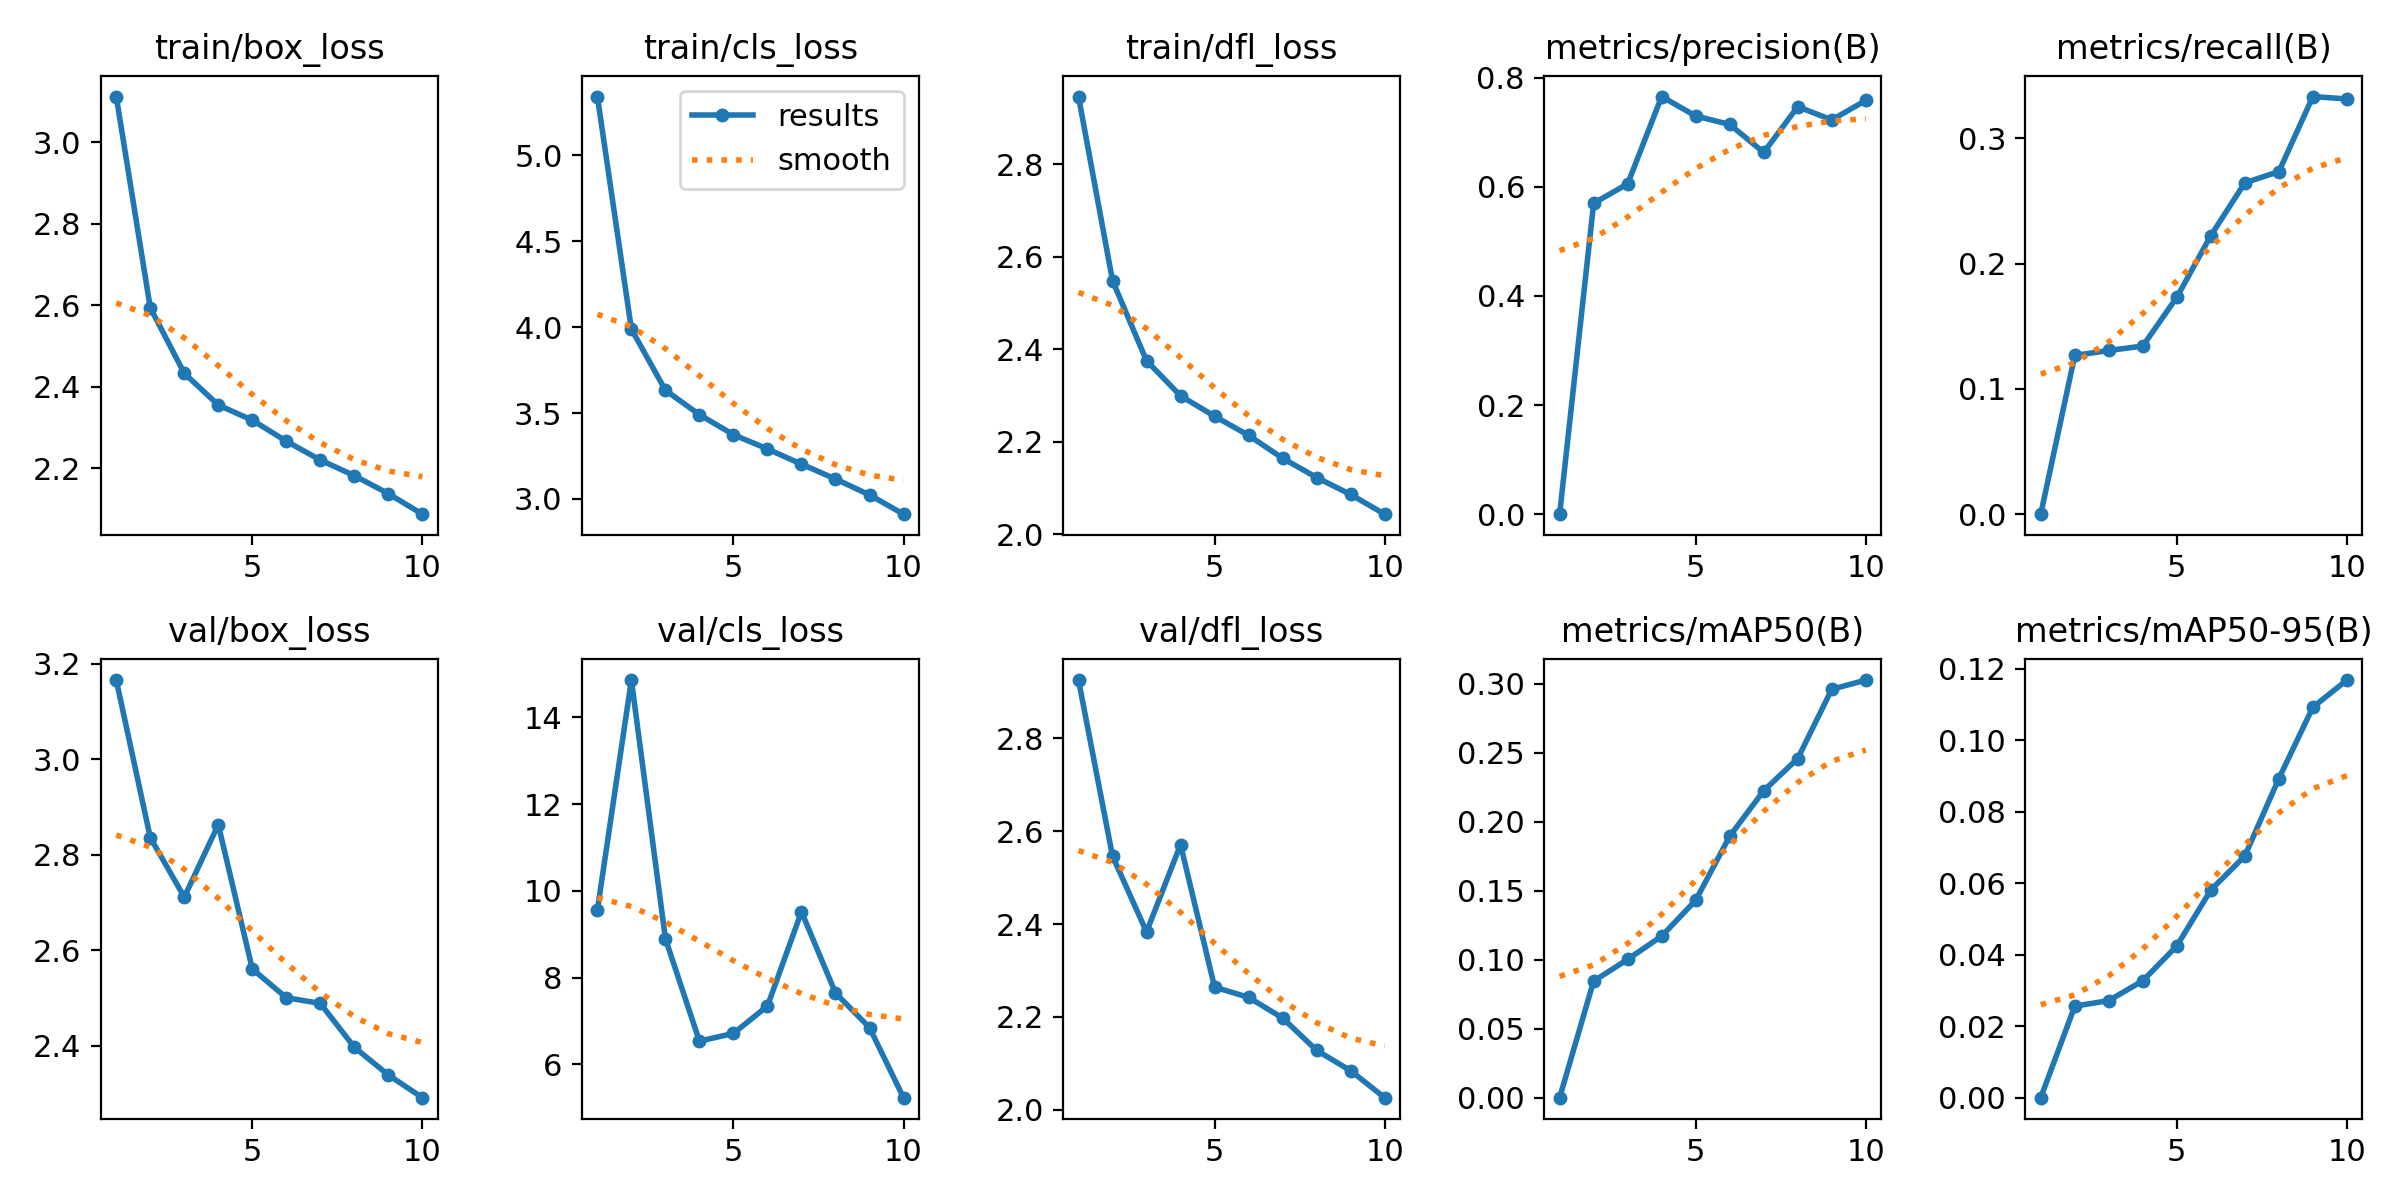

Data behind this chart, as committed beside it:
epoch, time, train/box_loss, train/cls_loss, train/dfl_loss, metrics/precision(B), metrics/recall(B), metrics/mAP50(B), metrics/mAP50-95(B), val/box_loss, val/cls_loss, val/dfl_loss, lr/pg0, lr/pg1, lr/pg2
1, 269.2, 3.112, 5.341, 2.946, 0, 0, 0, 0, 3.166, 9.556, 2.926, 0.04268, 0.04268, 0.04268
2, 490.1, 2.594, 3.988, 2.548, 0.5696, 0.1267, 0.08449, 0.02561, 2.836, 14.86, 2.547, 0.03877, 0.03877, 0.03877
3, 720.7, 2.433, 3.632, 2.375, 0.6052, 0.1306, 0.1003, 0.02717, 2.711, 8.896, 2.383, 0.03487, 0.03487, 0.03487
4, 951.4, 2.355, 3.49, 2.299, 0.7651, 0.1342, 0.1171, 0.03271, 2.863, 6.533, 2.571, 0.03096, 0.03096, 0.03096
5, 1177, 2.318, 3.374, 2.255, 0.7295, 0.1731, 0.1431, 0.04247, 2.561, 6.712, 2.264, 0.02706, 0.02706, 0.02706
6, 1400, 2.267, 3.291, 2.214, 0.714, 0.2223, 0.1895, 0.05812, 2.501, 7.343, 2.242, 0.02316, 0.02316, 0.02316
7, 1598, 2.22, 3.202, 2.164, 0.6627, 0.2645, 0.2225, 0.06765, 2.489, 9.517, 2.198, 0.01925, 0.01925, 0.01925
8, 1772, 2.182, 3.116, 2.123, 0.7466, 0.2734, 0.2459, 0.08932, 2.397, 7.644, 2.128, 0.01535, 0.01535, 0.01535
9, 1994, 2.138, 3.023, 2.086, 0.7223, 0.3333, 0.296, 0.1093, 2.339, 6.846, 2.084, 0.01144, 0.01144, 0.01144
10, 2217, 2.088, 2.911, 2.043, 0.758, 0.3314, 0.3028, 0.1169, 2.292, 5.23, 2.026, 0.007541, 0.007541, 0.007541
